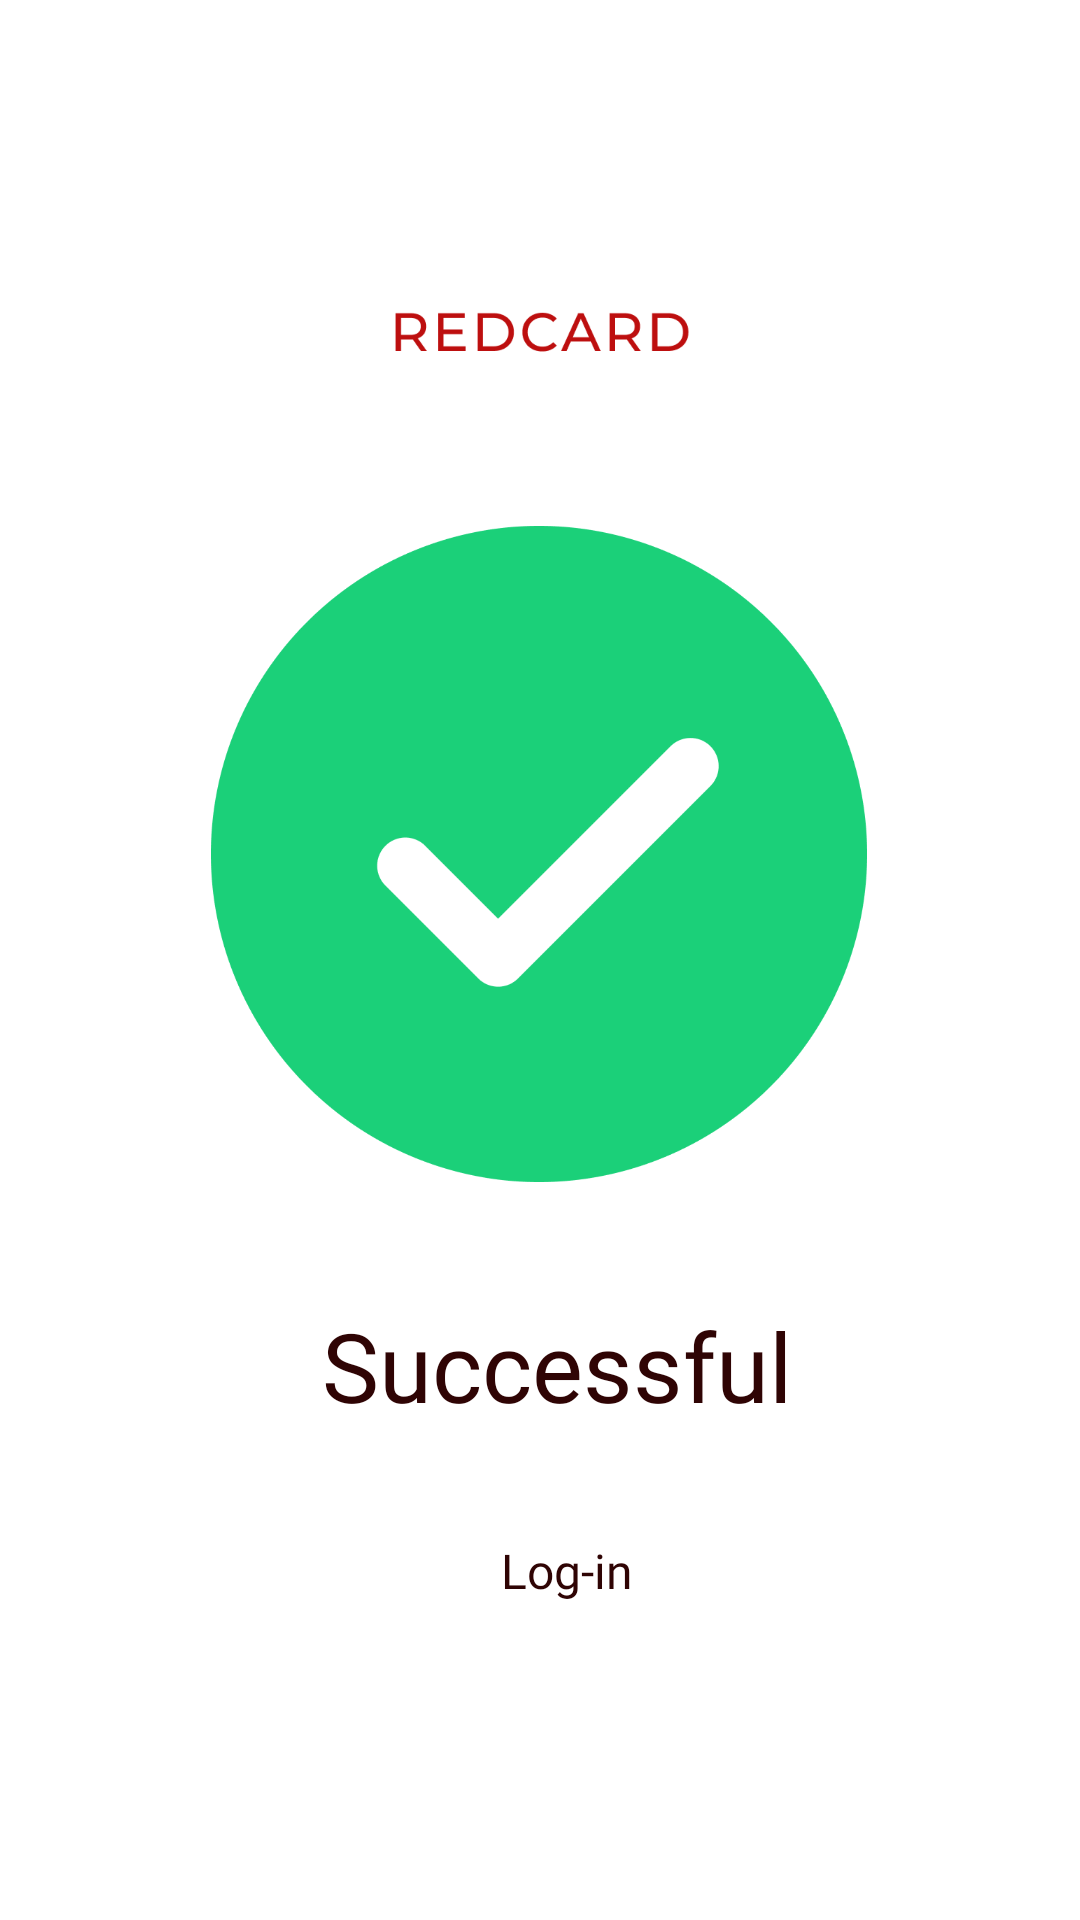

The Android layout XML behind this screen, and the referenced resources:
<!-- AndroidManifest.xml: application theme Theme.RedCard -->
<!-- res/layout/fragment_success.xml -->
<?xml version="1.0" encoding="utf-8"?>
<androidx.constraintlayout.widget.ConstraintLayout xmlns:android="http://schemas.android.com/apk/res/android"
    xmlns:tools="http://schemas.android.com/tools"
    android:layout_width="match_parent"
    android:layout_height="match_parent"
    xmlns:app="http://schemas.android.com/apk/res-auto"
    tools:context=".SuccessFragment">

    <ImageView
        android:id="@+id/imageView"
        android:layout_width="250dp"
        android:layout_height="250dp"
        android:layout_marginTop="151dp"
        android:layout_marginBottom="249dp"
        app:layout_constraintBottom_toBottomOf="parent"
        app:layout_constraintEnd_toEndOf="parent"
        app:layout_constraintHorizontal_bias="0.496"
        app:layout_constraintStart_toStartOf="parent"
        app:layout_constraintTop_toBottomOf="@+id/successLogo"
        app:layout_constraintVertical_bias="0.882"
        app:srcCompat="@drawable/success" />

    <ImageView
        android:id="@+id/successLogo"
        android:layout_width="0dp"
        android:layout_height="wrap_content"
        android:layout_marginStart="130dp"
        android:layout_marginTop="64dp"
        android:layout_marginEnd="129dp"
        app:layout_constraintBottom_toBottomOf="parent"
        app:layout_constraintEnd_toEndOf="parent"
        app:layout_constraintStart_toStartOf="parent"
        app:layout_constraintTop_toTopOf="parent"
        app:layout_constraintVertical_bias="0.022"
        app:srcCompat="@drawable/logo__1" />

    <TextView
        android:id="@+id/textView"
        android:layout_width="wrap_content"
        android:layout_height="wrap_content"
        android:layout_marginTop="24dp"
        android:fontFamily="@font/montserrat"
        android:text="Successful"
        android:textColor="@color/red_10"
        android:textSize="32sp"
        app:layout_constraintEnd_toEndOf="parent"
        app:layout_constraintHorizontal_bias="0.528"
        app:layout_constraintStart_toStartOf="parent"
        app:layout_constraintTop_toBottomOf="@+id/imageView" />

    <TextView
        android:id="@+id/successLogin"
        android:layout_width="wrap_content"
        android:layout_height="wrap_content"
        android:layout_marginTop="36dp"
        android:fontFamily="@font/montserrat"
        android:text="Log-in"
        android:textColor="@color/red_10"
        android:textSize="16sp"
        app:layout_constraintEnd_toEndOf="parent"
        app:layout_constraintHorizontal_bias="0.528"
        app:layout_constraintStart_toStartOf="parent"
        app:layout_constraintTop_toBottomOf="@+id/textView" />

</androidx.constraintlayout.widget.ConstraintLayout>
<!-- resources referenced by this layout -->
<resources>
  <color name="red_10">#2F0404</color>
  <!-- drawable logo__1: png bitmap (drawable, 4602 bytes) -->
  <!-- drawable success: png bitmap (drawable, 22170 bytes) -->
  <style name="Theme.RedCard" parent="Theme.MaterialComponents.DayNight.DarkActionBar">
          
          <item name="colorPrimary">@color/red</item>
          <item name="colorPrimaryVariant">@color/red_10</item>
          <item name="colorOnPrimary">@color/red_10</item>
          
          <item name="colorSecondary">@color/teal_200</item>
          <item name="colorSecondaryVariant">@color/teal_700</item>
          <item name="colorOnSecondary">@color/black</item>
          
          <item name="android:statusBarColor" tools:targetApi="l">?attr/colorPrimaryVariant</item>
          
      </style>
  <color name="red">#BD0F0F</color>
  <color name="teal_200">#FF03DAC5</color>
  <color name="teal_700">#FF018786</color>
  <color name="black">#FF000000</color>
</resources>
